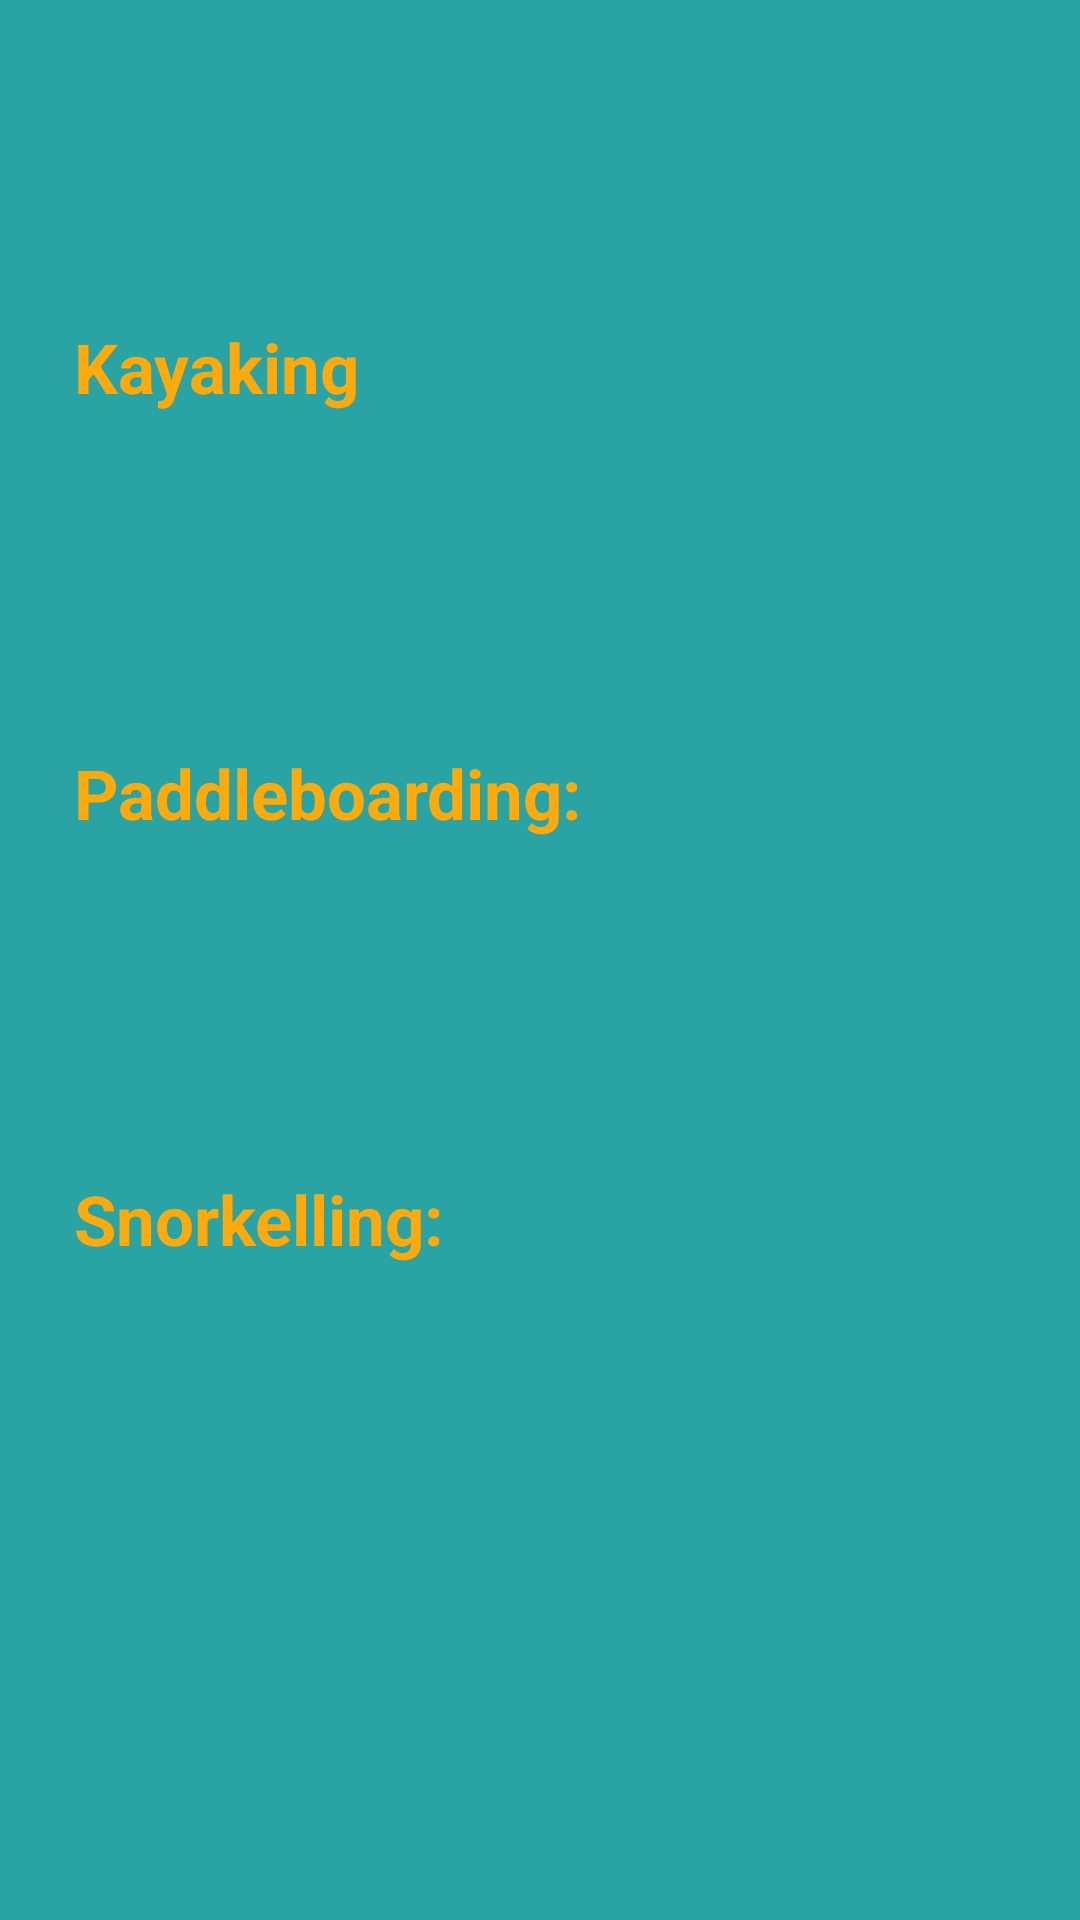

Produce the Android XML layout that renders to this screen, including the resource entries it uses.
<!-- AndroidManifest.xml: application theme AppTheme -->
<!-- res/layout/activity_summary.xml -->
<?xml version="1.0" encoding="utf-8"?>
<LinearLayout xmlns:android="http://schemas.android.com/apk/res/android"
    android:layout_width="match_parent"
    android:layout_height="match_parent"
    android:weightSum="1"
    android:background="@color/background"
    android:gravity="center"
    android:orientation="vertical">

    
    <LinearLayout
        android:layout_width="325dp"
        android:layout_height="wrap_content"
        android:weightSum="1"
        android:gravity="center">

        <TextView

            android:layout_width="125dp"
            android:layout_height="48dp"
            android:text="@string/sport1"
            android:textSize="23dp"
            android:textStyle="bold"
            android:textColor="?android:attr/colorPressedHighlight"
            android:layout_weight="0.87" />

        <TextView
            android:id="@+id/kayak_text_score"
            android:text=""
            android:textSize="23dp"
            android:textStyle="bold"
            android:layout_width="85dp"
            android:layout_height="match_parent"
            android:textColor="?android:attr/colorPressedHighlight" />

    </LinearLayout>

    
    <TextView
        android:id="@+id/kayak_text_trip"
        android:text=""
        android:textSize="20dp"
        android:layout_weight="0.06"
        android:layout_width="300dp"
        android:layout_height="wrap_content"
        android:textColor="@color/text_color"
        />

    
    <TextView
        android:id="@+id/kayak_text_duration"
        android:text=""
        android:textSize="20dp"
        android:layout_weight="0.06"
        android:layout_width="300dp"
        android:layout_height="wrap_content"
        android:textColor="@color/text_color"
        />

    
    <LinearLayout
        android:layout_width="325dp"
        android:layout_height="wrap_content"
        android:weightSum="1"
        android:gravity="center">

        <TextView

            android:layout_width="125dp"
            android:layout_height="48dp"
            android:text="@string/sport2"
            android:textSize="23dp"
            android:textStyle="bold"
            android:textColor="?android:attr/colorPressedHighlight"
            android:layout_weight="0.87" />

        <TextView
            android:id="@+id/paddle_text_score"
            android:text=""
            android:textSize="23dp"
            android:textStyle="bold"
            android:layout_width="85dp"
            android:layout_height="match_parent"
            android:textColor="?android:attr/colorPressedHighlight" />

    </LinearLayout>

    
    <TextView
        android:id="@+id/paddle_text_trip"
        android:text=""
        android:textSize="20dp"
        android:layout_weight="0.06"
        android:layout_width="300dp"
        android:layout_height="wrap_content"
        android:textColor="@color/text_color"
        />

    
    <TextView
        android:id="@+id/paddle_text_duration"
        android:text=""
        android:textSize="20dp"
        android:layout_weight="0.06"
        android:layout_width="300dp"
        android:layout_height="wrap_content"
        android:textColor="@color/text_color"
        />

    
    <LinearLayout
        android:layout_width="325dp"
        android:layout_height="wrap_content"
        android:weightSum="1"
        android:gravity="center">

        <TextView

            android:layout_width="125dp"
            android:layout_height="48dp"
            android:text="@string/sport3"
            android:textSize="23dp"
            android:textStyle="bold"
            android:textColor="?android:attr/colorPressedHighlight"
            android:layout_weight="0.87" />

        <TextView
            android:id="@+id/snorkel_text_score"
            android:text=""
            android:textSize="23dp"
            android:textStyle="bold"
            android:layout_width="85dp"
            android:layout_height="match_parent"
            android:textColor="?android:attr/colorPressedHighlight" />

    </LinearLayout>

    
    <TextView
        android:id="@+id/snorkel_text_trip"
        android:text=""
        android:textSize="20dp"
        android:layout_weight="0.06"
        android:layout_width="300dp"
        android:layout_height="wrap_content"
        android:textColor="@color/text_color"
        />

    
    <TextView
        android:id="@+id/snorkel_text_duration"
        android:text=""
        android:textSize="20dp"
        android:layout_weight="0.06"
        android:layout_width="300dp"
        android:layout_height="wrap_content"
        android:textColor="@color/text_color"
        />


</LinearLayout>
<!-- resources referenced by this layout -->
<resources>
  <color name="background">#29a3a3</color>
  <color name="text_color">#FAFAFA</color>
  <string name="sport1">Kayaking</string>
  <string name="sport2">Paddleboarding:</string>
  <string name="sport3">Snorkelling:</string>
  <style name="AppTheme" parent="Theme.AppCompat.Light.DarkActionBar">
          
          <item name="colorPrimary">@color/colorPrimary</item>
          <item name="colorPrimaryDark">@color/colorPrimaryDark</item>
          <item name="colorAccent">@color/colorAccent</item>
  
          
          <item name="android:spinnerItemStyle">@style/spinnerItemStyle</item>
  
      </style>
  <color name="colorPrimary">#3F51B5</color>
  <color name="colorPrimaryDark">#303F9F</color>
  <color name="colorAccent">#FF4081</color>
  <style name="spinnerItemStyle">
          <item name="android:padding">10dp</item>
          <item name="android:textSize">20sp</item>
          <item name="android:textColor">#FFFFFF</item>
      </style>
</resources>
